Image classification data set "dataset" (AlyonaChep/bird-identification-system on GitHub). Class labels (5): blackbird, blue tit, great tit, robin, sparrow.

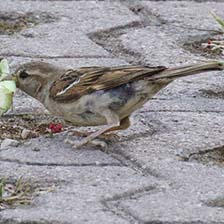
Label: sparrow

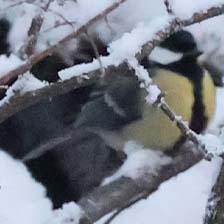
Label: great tit

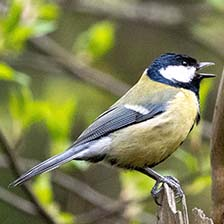
Label: great tit

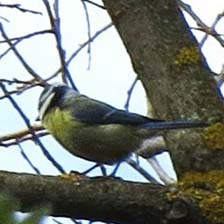
Label: blue tit

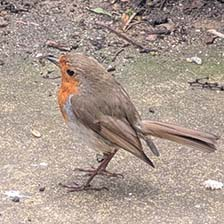
Label: robin

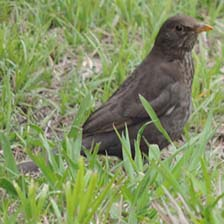
Label: blackbird
